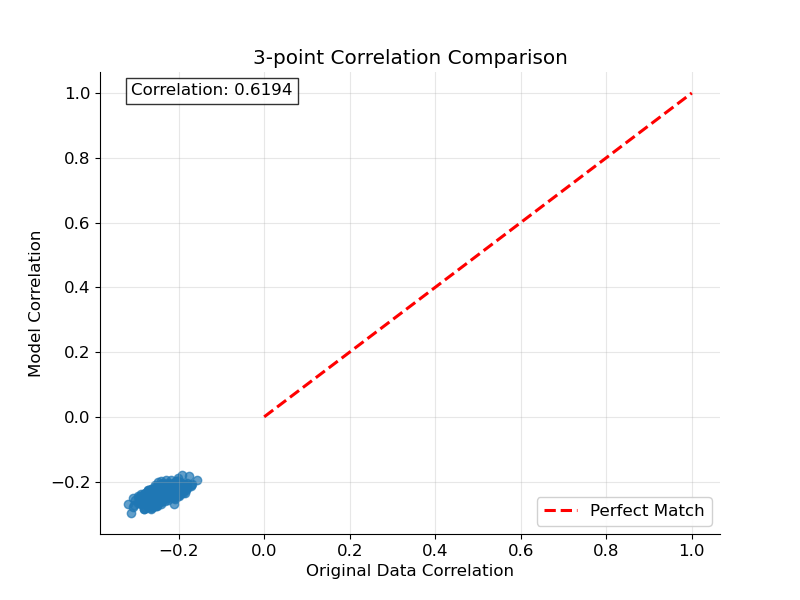

Values plotted in this chart, from the file beside it:
Original_Correlation, Model_Correlation, Correlation_Coefficient
-0.28, -0.2632, 0.6194
-0.27, -0.25, 0.6194
-0.22, -0.2206, 0.6194
-0.234, -0.2345, 0.6194
-0.232, -0.2384, 0.6194
-0.27, -0.2344, 0.6194
-0.28, -0.2387, 0.6194
-0.272, -0.226, 0.6194
-0.252, -0.239, 0.6194
-0.226, -0.2066, 0.6194
-0.288, -0.258, 0.6194
-0.254, -0.2586, 0.6194
-0.242, -0.2629, 0.6194
-0.276, -0.2621, 0.6194
-0.274, -0.2485, 0.6194
-0.24, -0.2425, 0.6194
-0.258, -0.2405, 0.6194
-0.232, -0.2378, 0.6194
-0.218, -0.2403, 0.6194
-0.262, -0.2548, 0.6194
-0.238, -0.2592, 0.6194
-0.24, -0.2362, 0.6194
-0.318, -0.2704, 0.6194
-0.248, -0.2595, 0.6194
-0.292, -0.2538, 0.6194
-0.276, -0.2513, 0.6194
-0.246, -0.2436, 0.6194
-0.244, -0.2306, 0.6194
-0.218, -0.2353, 0.6194
-0.264, -0.2314, 0.6194
-0.228, -0.2406, 0.6194
-0.228, -0.2412, 0.6194
-0.226, -0.2139, 0.6194
-0.268, -0.2681, 0.6194
-0.25, -0.2748, 0.6194
-0.246, -0.2504, 0.6194
-0.18, -0.2047, 0.6194
-0.202, -0.2153, 0.6194
-0.224, -0.2127, 0.6194
-0.254, -0.2287, 0.6194
-0.214, -0.2057, 0.6194
-0.214, -0.2371, 0.6194
-0.196, -0.2002, 0.6194
-0.222, -0.2405, 0.6194
-0.224, -0.2351, 0.6194
-0.208, -0.238, 0.6194
-0.216, -0.212, 0.6194
-0.23, -0.1948, 0.6194
-0.232, -0.2238, 0.6194
-0.212, -0.2204, 0.6194
-0.256, -0.2341, 0.6194
-0.238, -0.2063, 0.6194
-0.236, -0.2314, 0.6194
-0.206, -0.2418, 0.6194
-0.194, -0.2166, 0.6194
-0.208, -0.2087, 0.6194
-0.242, -0.1983, 0.6194
-0.254, -0.2125, 0.6194
-0.198, -0.211, 0.6194
-0.192, -0.1788, 0.6194
... 395 more rows
